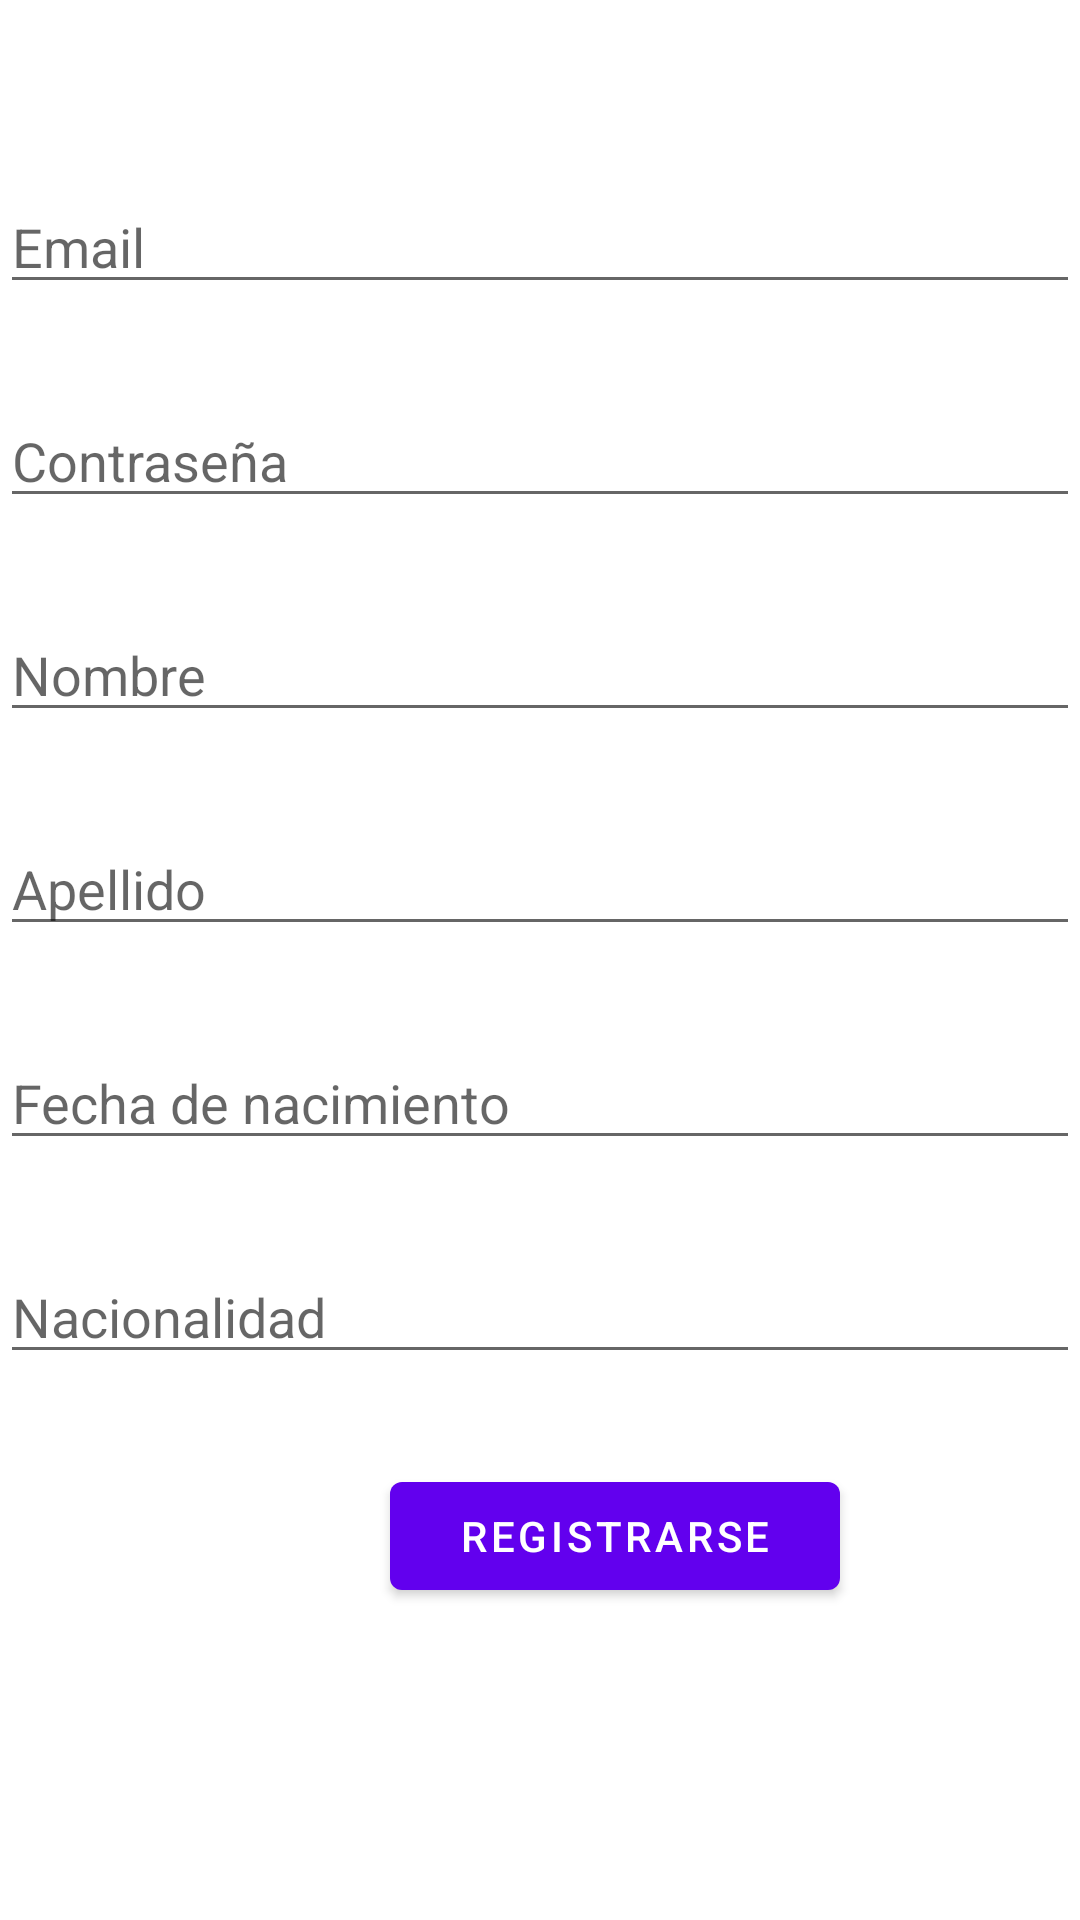

Reconstruct the res/layout file that produces this screen, plus the resources it refers to.
<!-- AndroidManifest.xml: application theme Theme.MunicipalityEvents -->
<!-- res/layout/fragment_second.xml -->
<?xml version="1.0" encoding="utf-8"?>
<LinearLayout xmlns:android="http://schemas.android.com/apk/res/android"
    xmlns:app="http://schemas.android.com/apk/res-auto"
    xmlns:tools="http://schemas.android.com/tools"
    android:layout_width="match_parent"
    android:layout_height="match_parent"
    tools:context=".SecondFragment"
    android:orientation="vertical">

    <EditText
        android:id="@+id/email"
        android:layout_width="match_parent"
        android:layout_height="wrap_content"
        android:layout_marginTop="60dp"
        android:layout_marginBottom="30dp"
        android:ems="10"
        android:hint="@string/email"
        android:inputType="textEmailAddress" />

    <EditText
        android:id="@+id/password"
        android:layout_width="match_parent"
        android:layout_height="wrap_content"
        android:layout_marginBottom="30dp"
        android:ems="10"
        android:hint="@string/password"
        android:inputType="textPassword" />

    <EditText
        android:id="@+id/name"
        android:layout_width="match_parent"
        android:layout_height="wrap_content"
        android:layout_marginBottom="30dp"
        android:ems="10"
        android:hint="@string/name"
        android:inputType="textPersonName" />

    <EditText
        android:id="@+id/surname"
        android:layout_width="match_parent"
        android:layout_height="wrap_content"
        android:layout_marginBottom="30dp"
        android:ems="10"
        android:hint="@string/surname"
        android:inputType="textPersonName" />

    <EditText
        android:id="@+id/date"
        android:layout_width="match_parent"
        android:layout_height="wrap_content"
        android:layout_marginBottom="30dp"
        android:ems="10"
        android:hint="@string/date"
        android:inputType="date"
        android:clickable="false"
        android:focusable="false"/>

    <EditText
        android:id="@+id/country"
        android:layout_width="match_parent"
        android:layout_height="wrap_content"
        android:layout_marginBottom="30dp"
        android:ems="10"
        android:hint="@string/country"
        android:inputType="textPersonName" />

    <Button
        android:id="@+id/button_signup"
        android:layout_width="150dp"
        android:layout_height="wrap_content"
        android:layout_marginStart="130dp"
        android:text="@string/signup" />


</LinearLayout>
<!-- resources referenced by this layout -->
<resources>
  <string name="country">Nacionalidad</string>
  <string name="date">Fecha de nacimiento</string>
  <string name="email">Email</string>
  <string name="name">Nombre</string>
  <string name="password">Contraseña</string>
  <string name="signup">Registrarse</string>
  <string name="surname">Apellido</string>
  <style name="Theme.MunicipalityEvents" parent="Theme.MaterialComponents.DayNight.DarkActionBar">
          
          <item name="colorPrimary">@color/purple_500</item>
          <item name="colorPrimaryVariant">@color/purple_700</item>
          <item name="colorOnPrimary">@color/white</item>
          
          <item name="colorSecondary">@color/teal_200</item>
          <item name="colorSecondaryVariant">@color/teal_700</item>
          <item name="colorOnSecondary">@color/black</item>
          
          <item name="android:statusBarColor" tools:targetApi="l">?attr/colorPrimaryVariant</item>
          
      </style>
  <!-- not gathered from this repository: default colours our renderer supplied (Android Studio template values) -->
  <color name="purple_500">#FF6200EE</color>
  <color name="purple_700">#FF3700B3</color>
  <color name="teal_200">#FF03DAC5</color>
  <color name="teal_700">#FF018786</color>
  <color name="black">#FF000000</color>
  <color name="white">#FFFFFFFF</color>
</resources>
